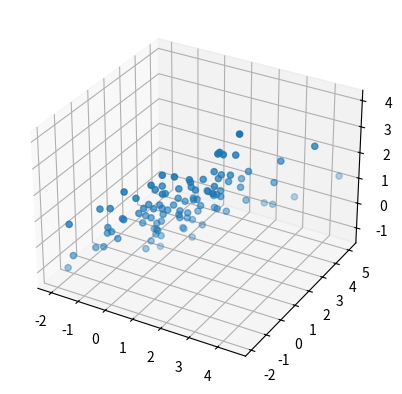

Python code for this plot:
# %%
import numpy as np

X = np.array([
    'aa', 'ab', 'ac', 'ad', 'ba', 'bb', 'bc', 'bd', 'ca', 'cb', 'cc', 'cd',
    'da', 'db', 'dc', 'dd'
]).reshape(4, 4)
# %%
X


# %%
def shift(X):
    return np.roll(np.roll(X, -1, axis=0), -1, axis=1)


# %%
COV = X
for i in range(X.shape[0]):
    print(i)
    COV = shift(COV)
    print(COV)
# %%
import matplotlib.pyplot as plt
import numpy as np
from scipy import stats



means = np.array([[1, 1, 1]])
covs = np.array([[1, 0.9, 0.5], [0.9, 1, 0.1], [0.5, 0.1, 1]])
D = means.shape[1]
N = 100

stdevs = np.linalg.cholesky(covs)

true_sample = stdevs @ np.random.randn(D,N) + means.T

fig = plt.figure()
ax = fig.add_subplot(projection='3d')
ax.scatter(true_sample[0], true_sample[1], true_sample[2])

# %%
